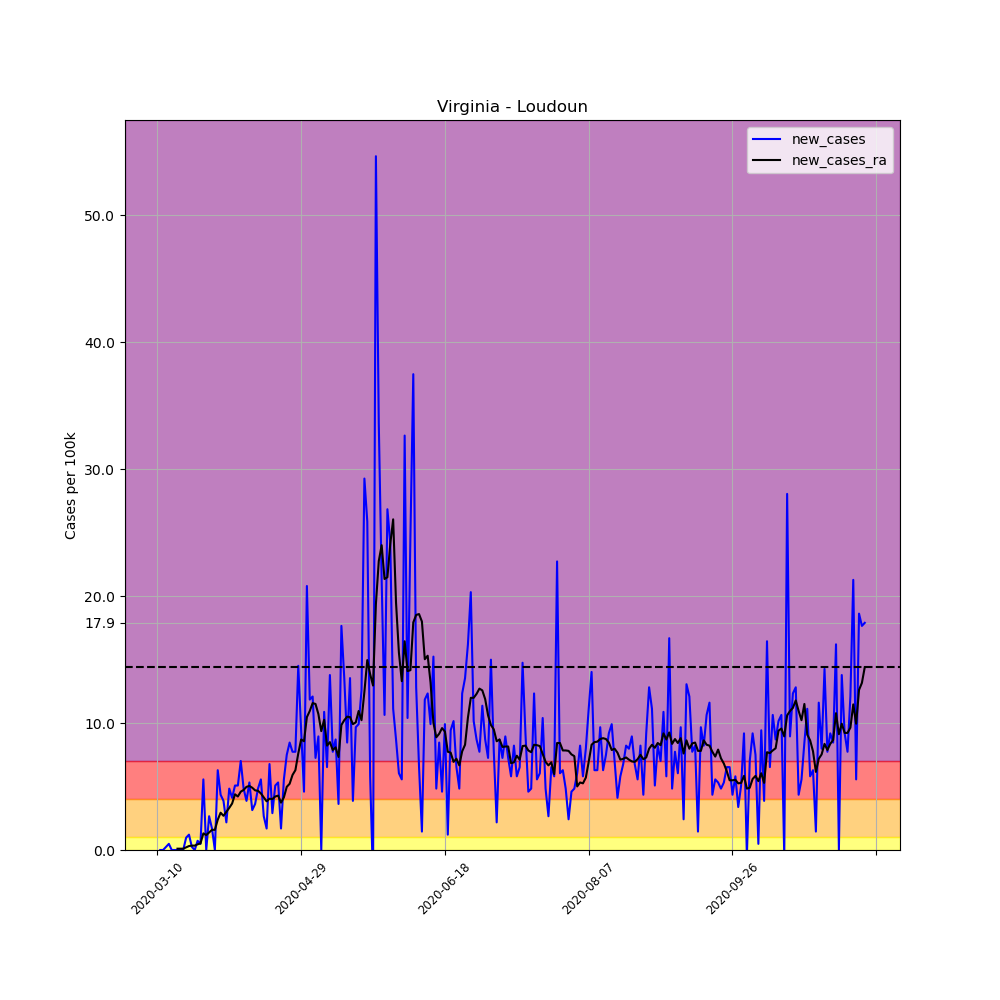

The file beside this chart, header and first rows:
, date, county, state, fips, cases, deaths, COUNTY, STNAME, CTYNAME, POPESTIMATE2019, per_100k, per_100k_ra, new_cases, new_cases_ra
40497, 2020-03-10, Loudoun, Virginia, 51107, 2, 0, 107, Virginia, Loudoun, 413538, 0.4836, , , 
40498, 2020-03-11, Loudoun, Virginia, 51107, 2, 0, 107, Virginia, Loudoun, 413538, 0.4836, , 0.0, 
40499, 2020-03-12, Loudoun, Virginia, 51107, 2, 0, 107, Virginia, Loudoun, 413538, 0.4836, , 0.0, 
40500, 2020-03-13, Loudoun, Virginia, 51107, 3, 0, 107, Virginia, Loudoun, 413538, 0.7254, , 0.2418, 
40501, 2020-03-14, Loudoun, Virginia, 51107, 5, 0, 107, Virginia, Loudoun, 413538, 1.209, , 0.4836, 
40502, 2020-03-15, Loudoun, Virginia, 51107, 5, 0, 107, Virginia, Loudoun, 413538, 1.209, , 0.0, 
40503, 2020-03-16, Loudoun, Virginia, 51107, 5, 0, 107, Virginia, Loudoun, 413538, 1.209, 0.8291, 0.0, 
40504, 2020-03-17, Loudoun, Virginia, 51107, 5, 0, 107, Virginia, Loudoun, 413538, 1.209, 0.9327, 0.0, 0.1036
40505, 2020-03-18, Loudoun, Virginia, 51107, 5, 0, 107, Virginia, Loudoun, 413538, 1.209, 1.036, 0.0, 0.1036
40506, 2020-03-19, Loudoun, Virginia, 51107, 5, 0, 107, Virginia, Loudoun, 413538, 1.209, 1.14, 0.0, 0.1036
40507, 2020-03-20, Loudoun, Virginia, 51107, 9, 0, 107, Virginia, Loudoun, 413538, 2.176, 1.347, 0.9673, 0.2073
40508, 2020-03-21, Loudoun, Virginia, 51107, 14, 0, 107, Virginia, Loudoun, 413538, 3.385, 1.658, 1.209, 0.3109
40509, 2020-03-22, Loudoun, Virginia, 51107, 15, 0, 107, Virginia, Loudoun, 413538, 3.627, 2.004, 0.2418, 0.3455
40510, 2020-03-23, Loudoun, Virginia, 51107, 15, 0, 107, Virginia, Loudoun, 413538, 3.627, 2.349, 0.0, 0.3455
40511, 2020-03-24, Loudoun, Virginia, 51107, 18, 0, 107, Virginia, Loudoun, 413538, 4.353, 2.798, 0.7254, 0.4491
40512, 2020-03-25, Loudoun, Virginia, 51107, 20, 0, 107, Virginia, Loudoun, 413538, 4.836, 3.316, 0.4836, 0.5182
40513, 2020-03-26, Loudoun, Virginia, 51107, 43, 0, 107, Virginia, Loudoun, 413538, 10.4, 4.629, 5.562, 1.313
40514, 2020-03-27, Loudoun, Virginia, 51107, 43, 0, 107, Virginia, Loudoun, 413538, 10.4, 5.804, 0.0, 1.175
40515, 2020-03-28, Loudoun, Virginia, 51107, 54, 0, 107, Virginia, Loudoun, 413538, 13.06, 7.185, 2.66, 1.382
40516, 2020-03-29, Loudoun, Virginia, 51107, 61, 0, 107, Virginia, Loudoun, 413538, 14.75, 8.774, 1.693, 1.589
40517, 2020-03-30, Loudoun, Virginia, 51107, 61, 0, 107, Virginia, Loudoun, 413538, 14.75, 10.36, 0.0, 1.589
40518, 2020-03-31, Loudoun, Virginia, 51107, 87, 0, 107, Virginia, Loudoun, 413538, 21.04, 12.75, 6.287, 2.384
40519, 2020-04-01, Loudoun, Virginia, 51107, 105, 0, 107, Virginia, Loudoun, 413538, 25.39, 15.68, 4.353, 2.936
40520, 2020-04-02, Loudoun, Virginia, 51107, 121, 0, 107, Virginia, Loudoun, 413538, 29.26, 18.38, 3.869, 2.695
40521, 2020-04-03, Loudoun, Virginia, 51107, 130, 0, 107, Virginia, Loudoun, 413538, 31.44, 21.38, 2.176, 3.005
40522, 2020-04-04, Loudoun, Virginia, 51107, 150, 0, 107, Virginia, Loudoun, 413538, 36.27, 24.7, 4.836, 3.316
40523, 2020-04-05, Loudoun, Virginia, 51107, 167, 0, 107, Virginia, Loudoun, 413538, 40.38, 28.36, 4.111, 3.662
40524, 2020-04-06, Loudoun, Virginia, 51107, 188, 0, 107, Virginia, Loudoun, 413538, 45.46, 32.75, 5.078, 4.387
40525, 2020-04-07, Loudoun, Virginia, 51107, 209, 0, 107, Virginia, Loudoun, 413538, 50.54, 36.96, 5.078, 4.215
40526, 2020-04-08, Loudoun, Virginia, 51107, 238, 0, 107, Virginia, Loudoun, 413538, 57.55, 41.56, 7.013, 4.594
40527, 2020-04-09, Loudoun, Virginia, 51107, 258, 0, 107, Virginia, Loudoun, 413538, 62.39, 46.29, 4.836, 4.733
40528, 2020-04-10, Loudoun, Virginia, 51107, 274, 0, 107, Virginia, Loudoun, 413538, 66.26, 51.26, 3.869, 4.974
40529, 2020-04-11, Loudoun, Virginia, 51107, 296, 0, 107, Virginia, Loudoun, 413538, 71.58, 56.31, 5.32, 5.044
40530, 2020-04-12, Loudoun, Virginia, 51107, 309, 0, 107, Virginia, Loudoun, 413538, 74.72, 61.21, 3.144, 4.905
40531, 2020-04-13, Loudoun, Virginia, 51107, 324, 5, 107, Virginia, Loudoun, 413538, 78.35, 65.91, 3.627, 4.698
40532, 2020-04-14, Loudoun, Virginia, 51107, 344, 5, 107, Virginia, Loudoun, 413538, 83.18, 70.58, 4.836, 4.664
40533, 2020-04-15, Loudoun, Virginia, 51107, 367, 5, 107, Virginia, Loudoun, 413538, 88.75, 75.03, 5.562, 4.456
40534, 2020-04-16, Loudoun, Virginia, 51107, 378, 5, 107, Virginia, Loudoun, 413538, 91.41, 79.18, 2.66, 4.145
40535, 2020-04-17, Loudoun, Virginia, 51107, 385, 5, 107, Virginia, Loudoun, 413538, 93.1, 83.01, 1.693, 3.835
40536, 2020-04-18, Loudoun, Virginia, 51107, 413, 5, 107, Virginia, Loudoun, 413538, 99.87, 87.05, 6.771, 4.042
40537, 2020-04-19, Loudoun, Virginia, 51107, 425, 7, 107, Virginia, Loudoun, 413538, 102.8, 91.06, 2.902, 4.007
40538, 2020-04-20, Loudoun, Virginia, 51107, 446, 7, 107, Virginia, Loudoun, 413538, 107.8, 95.28, 5.078, 4.215
40539, 2020-04-21, Loudoun, Virginia, 51107, 468, 8, 107, Virginia, Loudoun, 413538, 113.2, 99.56, 5.32, 4.284
40540, 2020-04-22, Loudoun, Virginia, 51107, 475, 9, 107, Virginia, Loudoun, 413538, 114.9, 103.3, 1.693, 3.731
40541, 2020-04-23, Loudoun, Virginia, 51107, 498, 10, 107, Virginia, Loudoun, 413538, 120.4, 107.4, 5.562, 4.145
40542, 2020-04-24, Loudoun, Virginia, 51107, 529, 10, 107, Virginia, Loudoun, 413538, 127.9, 112.4, 7.496, 4.974
40543, 2020-04-25, Loudoun, Virginia, 51107, 564, 11, 107, Virginia, Loudoun, 413538, 136.4, 117.6, 8.464, 5.216
40544, 2020-04-26, Loudoun, Virginia, 51107, 596, 11, 107, Virginia, Loudoun, 413538, 144.1, 123.5, 7.738, 5.907
40545, 2020-04-27, Loudoun, Virginia, 51107, 628, 12, 107, Virginia, Loudoun, 413538, 151.9, 129.8, 7.738, 6.287
40546, 2020-04-28, Loudoun, Virginia, 51107, 688, 12, 107, Virginia, Loudoun, 413538, 166.4, 137.4, 14.51, 7.6
40547, 2020-04-29, Loudoun, Virginia, 51107, 727, 14, 107, Virginia, Loudoun, 413538, 175.8, 146.1, 9.431, 8.705
40548, 2020-04-30, Loudoun, Virginia, 51107, 746, 15, 107, Virginia, Loudoun, 413538, 180.4, 154.7, 4.594, 8.567
40549, 2020-05-01, Loudoun, Virginia, 51107, 832, 15, 107, Virginia, Loudoun, 413538, 201.2, 165.2, 20.8, 10.47
40550, 2020-05-02, Loudoun, Virginia, 51107, 881, 16, 107, Virginia, Loudoun, 413538, 213, 176.1, 11.85, 10.95
40551, 2020-05-03, Loudoun, Virginia, 51107, 931, 16, 107, Virginia, Loudoun, 413538, 225.1, 187.7, 12.09, 11.57
40552, 2020-05-04, Loudoun, Virginia, 51107, 961, 18, 107, Virginia, Loudoun, 413538, 232.4, 199.2, 7.254, 11.5
40553, 2020-05-05, Loudoun, Virginia, 51107, 998, 24, 107, Virginia, Loudoun, 413538, 241.3, 209.9, 8.947, 10.71
40554, 2020-05-06, Loudoun, Virginia, 51107, 998, 24, 107, Virginia, Loudoun, 413538, 241.3, 219.3, 0.0, 9.362
40555, 2020-05-07, Loudoun, Virginia, 51107, 1043, 26, 107, Virginia, Loudoun, 413538, 252.2, 229.5, 10.88, 10.26
40556, 2020-05-08, Loudoun, Virginia, 51107, 1070, 29, 107, Virginia, Loudoun, 413538, 258.7, 237.7, 6.529, 8.222
... 187 more rows
